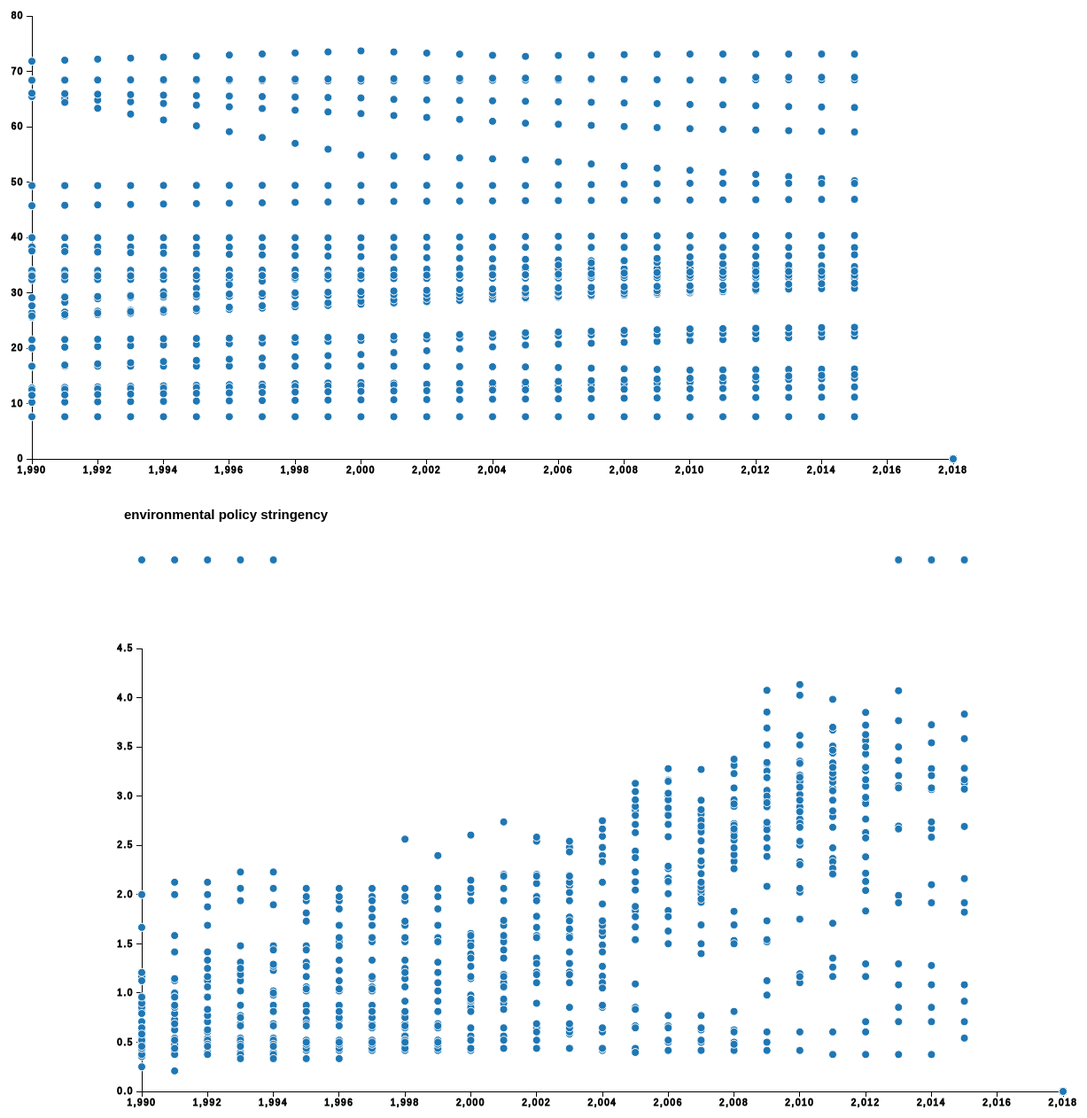
D3 v3 page, settled after 480 driven frames (8 s of simulated time); the page loaded 1 data file(s).



    window.onload = function(){
        setup();
        setup2();
        setup3();


    };
    function setup3() {

        var tabulate = function (data,columns) {
            var table = d3.select('body').append('table')
            var thead = table.append('thead')
            var tbody = table.append('tbody')

            thead.append('tr')
                .selectAll('th')
                .data(columns)
                .enter()
                .append('th')
                .text(function (d) { return d })

            var rows = tbody.selectAll('tr').data(data)
                .enter()
                .append('tr')

            var cells = rows.selectAll('td')
                .data(function(row) {
                    return columns.map(function (column) {
                        return { column: column, value: row[column] }
                    })
                })
                .enter()
                .append('td')
                .text(function (d) { return d.value })

            return table;
        }

        d3.csv('ForestAreaEdited.csv',function (data) {
            var columns = ['Country','Year','EPIR']
            var EPItable = tabulate(data,columns)
            EPItable.selectAll("tbody tr")
                .sort(function(a, b) {
                    return d3.descending(a.EPIR, b.EPIR);
                });
        })

    }
    function setup2() {
        var margin = {top: 20, right: 20, bottom: 30, left: 40},
            width = 1100 - margin.left - margin.right,
            height = 650 - margin.top - margin.bottom;

        var x = d3.scale.linear()
            .range([0, width]);

        var y = d3.scale.linear()
            .range([height, 100]);

        var z = d3.scale.category10();

        var svg = d3.select("#vis2").append("svg")
            .attr("width", width + margin.left + margin.right)
            .attr("height", height + margin.top + margin.bottom)
            .append("g")
            .attr("transform", "translate(" + margin.left + "," + margin.top + ")");

        d3.csv("ForestAreaEdited.csv", function(error, data) {
            if (error) throw error;
            // Compute the series names ("y1", "y2", etc.) from the loaded CSV.
            var seriesNames = ["EPS"]

            // Map the data to an array of arrays of {x, y} tuples.
            var series = seriesNames.map(function(series) {
                return data.map(function(d) {
                    return {x: +d.Year, y: +d[series]};
                });
            });

            // Compute the scales’ domains.
            x.domain(d3.extent(d3.merge(series), function(d) { return d.x; })).nice();
            y.domain(d3.extent(d3.merge(series), function(d) { return d.y; })).nice();

            // Add the x-axis.
            svg.append("g")
                .attr("class", "x axis")
                .attr("transform", "translate(0," + height + ")")
                .call(d3.svg.axis().scale(x).orient("bottom"));

            // Add the y-axis.
            svg.append("g")
                .attr("class", "y axis")
                .call(d3.svg.axis().scale(y).orient("left"));

            // Add the points!
            svg.selectAll(".series")
                .data(series)
                .enter().append("g")
                .attr("class", "series")
                .style("fill", function(d, i) { return z(i); })
                .selectAll(".point")
                .data(function(d) { return d; })
                .enter().append("circle")
                .attr("class", "point")
                .attr("r", 4.5)
                .style("stroke", "white")
                .attr("cx", function(d) { return x(d.x); })
                .attr("cy", function(d) { return y(d.y); });

            svg.selectAll(".point")
                .append("svg:title")
                .text(function(d) {return d.y;});

        });

    }
    function setup() {
        var margin = {top: 20, right: 20, bottom: 30, left: 40},
            width = 1100 - margin.left - margin.right,
            height = 650 - margin.top - margin.bottom;

        var x = d3.scale.linear()
            .range([0, width]);

        var y = d3.scale.linear()
            .range([height, 100]);

        var z = d3.scale.category10();

        var svg = d3.select("#vis").append("svg")
            .attr("width", width + margin.left + margin.right)
            .attr("height", height + margin.top + margin.bottom)
            .append("g")
            .attr("transform", "translate(" + margin.left + "," + margin.top + ")");

        d3.csv("ForestAreaEdited.csv", function(error, data) {
            if (error) throw error;
            // Compute the series names ("y1", "y2", etc.) from the loaded CSV.
            var seriesNames = ["ForestArea"]

            // Map the data to an array of arrays of {x, y} tuples.
            var series = seriesNames.map(function(series) {
                return data.map(function(d) {
                    return {x: +d.Year, y: +d[series]};
                });
            });

            // Compute the scales’ domains.
            x.domain(d3.extent(d3.merge(series), function(d) { return d.x; })).nice();
            y.domain(d3.extent(d3.merge(series), function(d) { return d.y; })).nice();

            // Add the x-axis.
            svg.append("g")
                .attr("class", "x axis")
                .attr("transform", "translate(0," + height + ")")
                .call(d3.svg.axis().scale(x).orient("bottom"));

            // Add the y-axis.
            svg.append("g")
                .attr("class", "y axis")
                .call(d3.svg.axis().scale(y).orient("left"));

            // Add the points!
            svg.selectAll(".series")
                .data(series)
                .enter().append("g")
                .attr("class", "series")
                .style("fill", function(d, i) { return z(i); })
                .selectAll(".point")
                .data(function(d) { return d; })
                .enter().append("circle")
                .attr("class", "point")
                .attr("r", 4.5)
                .style("stroke", "white")
                .attr("cx", function(d) { return x(d.x); })
                .attr("cy", function(d) { return y(d.y); });

            svg.selectAll(".point")
                .append("svg:title")
                .text(function(d) {return d.y;});

        });
    }




### data: ForestAreaEdited.csv
Country, Year, ForestArea, EPS, EPIR, EPI, EH, EV
Australia, 1990, 16.73, 0.5, , .., .., ..
Australia, 1991, 16.74, 0.5, , .., .., ..
Australia, 1992, 16.74, 0.5, , .., .., ..
Australia, 1993, 16.74, 0.75, , .., .., ..
Australia, 1994, 16.75, 0.5, , .., .., ..
Australia, 1995, 16.75, 0.5, , .., .., ..
Australia, 1996, 16.76, 0.4583, .., .., .., ..
Australia, 1997, 16.76, 0.4583, .., .., .., ..
Australia, 1998, 16.76, 0.7708, .., .., .., ..
Australia, 1999, 16.77, 1.021, .., .., .., ..
Australia, 2000, 16.77, 0.9792, .., .., .., ..
Australia, 2001, 16.74, 1.087, .., .., .., ..
Australia, 2002, 16.71, 1.212, .., .., .., ..
Australia, 2003, 16.68, 1.212, .., .., .., ..
Australia, 2004, 16.65, 1.171, .., .., .., ..
Australia, 2005, 16.61, 1.546, .., .., .., ..
Australia, 2006, 16.5, 2.008, .., .., .., ..
Australia, 2007, 16.38, 2.008, .., .., .., ..
Australia, 2008, 16.27, 2.258, .., .., .., ..
Australia, 2009, 16.15, 2.688, .., .., .., ..
Australia, 2010, 16.04, 2.504, .., .., .., ..
Australia, 2011, 16.08, 3.338, .., .., .., ..
Australia, 2012, 16.12, 3.721, .., .., .., ..
Australia, 2013, 16.16, 4.071, .., .., .., ..
Australia, 2014, 16.2, 2.671, .., .., .., ..
Australia, 2015, 16.24, 3.171, .., .., .., ..
Australia, 2018, , , 21, 74.12, 97.95, 58.23
Austria, 1990, 45.73, 1.167, .., .., .., ..
Austria, 1991, 45.8, 1.417, .., .., .., ..
Austria, 1992, 45.88, 1.417, .., .., .., ..
Austria, 1993, 45.95, 1.479, .., .., .., ..
Austria, 1994, 46.03, 1.479, .., .., .., ..
Austria, 1995, 46.1, 1.938, .., .., .., ..
Austria, 1996, 46.18, 1.938, .., .., .., ..
Austria, 1997, 46.25, 1.854, .., .., .., ..
Austria, 1998, 46.33, 1.938, .., .., .., ..
Austria, 1999, 46.4, 1.854, .., .., .., ..
Austria, 2000, 46.48, 2.021, .., .., .., ..
Austria, 2001, 46.51, 2.204, .., .., .., ..
Austria, 2002, 46.54, 2.204, .., .., .., ..
Austria, 2003, 46.57, 2.479, .., .., .., ..
Austria, 2004, 46.6, 2.396, .., .., .., ..
Austria, 2005, 46.63, 2.858, .., .., .., ..
Austria, 2006, 46.66, 2.817, .., .., .., ..
Austria, 2007, 46.68, 2.442, .., .., .., ..
Austria, 2008, 46.7, 2.908, .., .., .., ..
Austria, 2009, 46.72, 3.329, .., .., .., ..
Austria, 2010, 46.75, 3.329, .., .., .., ..
Austria, 2011, 46.78, 3.079, .., .., .., ..
Austria, 2012, 46.8, 2.946, .., .., .., ..
Austria, 2013, 46.84, .., .., .., .., ..
Austria, 2014, 46.86, .., .., .., .., ..
Austria, 2015, 46.88, .., .., .., .., ..
Austria, 2018, , , 8, 78.97, 86.38, 74.03
Brazil, 1990, 65.41, .., .., .., .., ..
Brazil, 1991, 65.11, .., .., .., .., ..
Brazil, 1992, 64.8, .., .., .., .., ..
Brazil, 1993, 64.5, .., .., .., .., ..
Brazil, 1994, 64.19, .., .., .., .., ..
Brazil, 1995, 63.89, 0.4167, .., .., .., ..
... 750 more rows